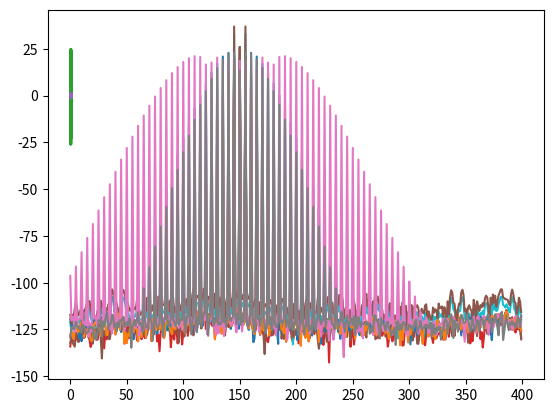

Write the Python code that produced this figure.
import math as m
import cmath as cm
import numpy as np
import matplotlib.pyplot as plt


def mod_apl(x, t, ka):
    za = []
    for i in range(N):
        za.append((ka * x[i] + 1) * (m.cos(2 * m.pi * fn * t[i])))
    plt.plot(czas, za)
    plt.show()
    return za


def mod_fazy(x, t, kp):
    zp = []
    for i in range(N):
        zp.append(m.cos(2 * m.pi * fn * t[i] + kp * x[i]))
    plt.plot(czas, zp)
    plt.show()
    return zp


def mod_cz(x, t, kf):
    zf = []
    for i in range(N):
        zf.append(m.cos(2 * m.pi * fn * t[i] + (kf / fm) * x[i]))
    plt.plot(czas, zf)
    plt.show()
    return zf


def dft(x):
    N = len(x)
    wyniki = []
    for k in range(N):
        szereg = complex(0)
        for n in range(N):
            szereg += x[n] * cm.exp(-2j * cm.pi * n * k / N)
        wyniki.append(szereg)
    return wyniki


def moduly(zesp):
    modul = []
    N = len(zesp) / 2
    # N = len(zesp)
    for i in range(int(N)):
        z = m.sqrt(zesp[i].real ** 2 + zesp[i].imag ** 2)
        modul.append(z)
    # plt.plot(modul)
    # plt.show()
    return modul


def widmo(z):
    Mprim = []
    for k in range(len(z)):
        M = 10 * m.log10(z[k])
        Mprim.append(M)
    plt.plot(Mprim)
    plt.show()
    return Mprim


tc = 1  # czas trwania
fs = 800  # częstotliwość próbkowania
N = tc * fs  # liczba próbek na cały sygnał
ts = 1 / fs  # okres próbkowania
# fi = 100
fn = 150  # częstotliwość nośna
fm = 5  # częstotliwość sygnału informacyjnego

przebieg = []
czas = []
for n in range(N):
    t = n / fs
    przebieg.append(m.sin(2 * m.pi * fm * t))
    czas.append(t)

ka = 0.7
kp = 0.5
kf = 0.2
apl = mod_apl(przebieg, czas, ka)
fazy = mod_fazy(przebieg, czas, kp)
cz = mod_cz(przebieg, czas, kf)

zesp = np.fft.fft(apl)
Z = moduly(zesp)
widmo(Z)
zesp = np.fft.fft(fazy)
Z = moduly(zesp)
widmo(Z)
zesp = np.fft.fft(cz)
Z = moduly(zesp)
widmo(Z)

ka = 9.9
kp = 3.0
kf = 2.5
apl = mod_apl(przebieg, czas, ka)
fazy = mod_fazy(przebieg, czas, kp)
cz = mod_cz(przebieg, czas, kf)

zesp = np.fft.fft(apl)
Z = moduly(zesp)
widmo(Z)
zesp = np.fft.fft(fazy)
Z = moduly(zesp)
widmo(Z)
zesp = np.fft.fft(cz)
Z = moduly(zesp)
widmo(Z)

ka = 25.0
kp = 3 * m.pi
kf = 4 * m.pi
apl = mod_apl(przebieg, czas, ka)
fazy = mod_fazy(przebieg, czas, kp)
cz = mod_cz(przebieg, czas, kf)

zesp = np.fft.fft(apl)
Z = moduly(zesp)
widmo(Z)
zesp = np.fft.fft(fazy)
Z = moduly(zesp)
widmo(Z)
zesp = np.fft.fft(cz)
Z = moduly(zesp)
widmo(Z)